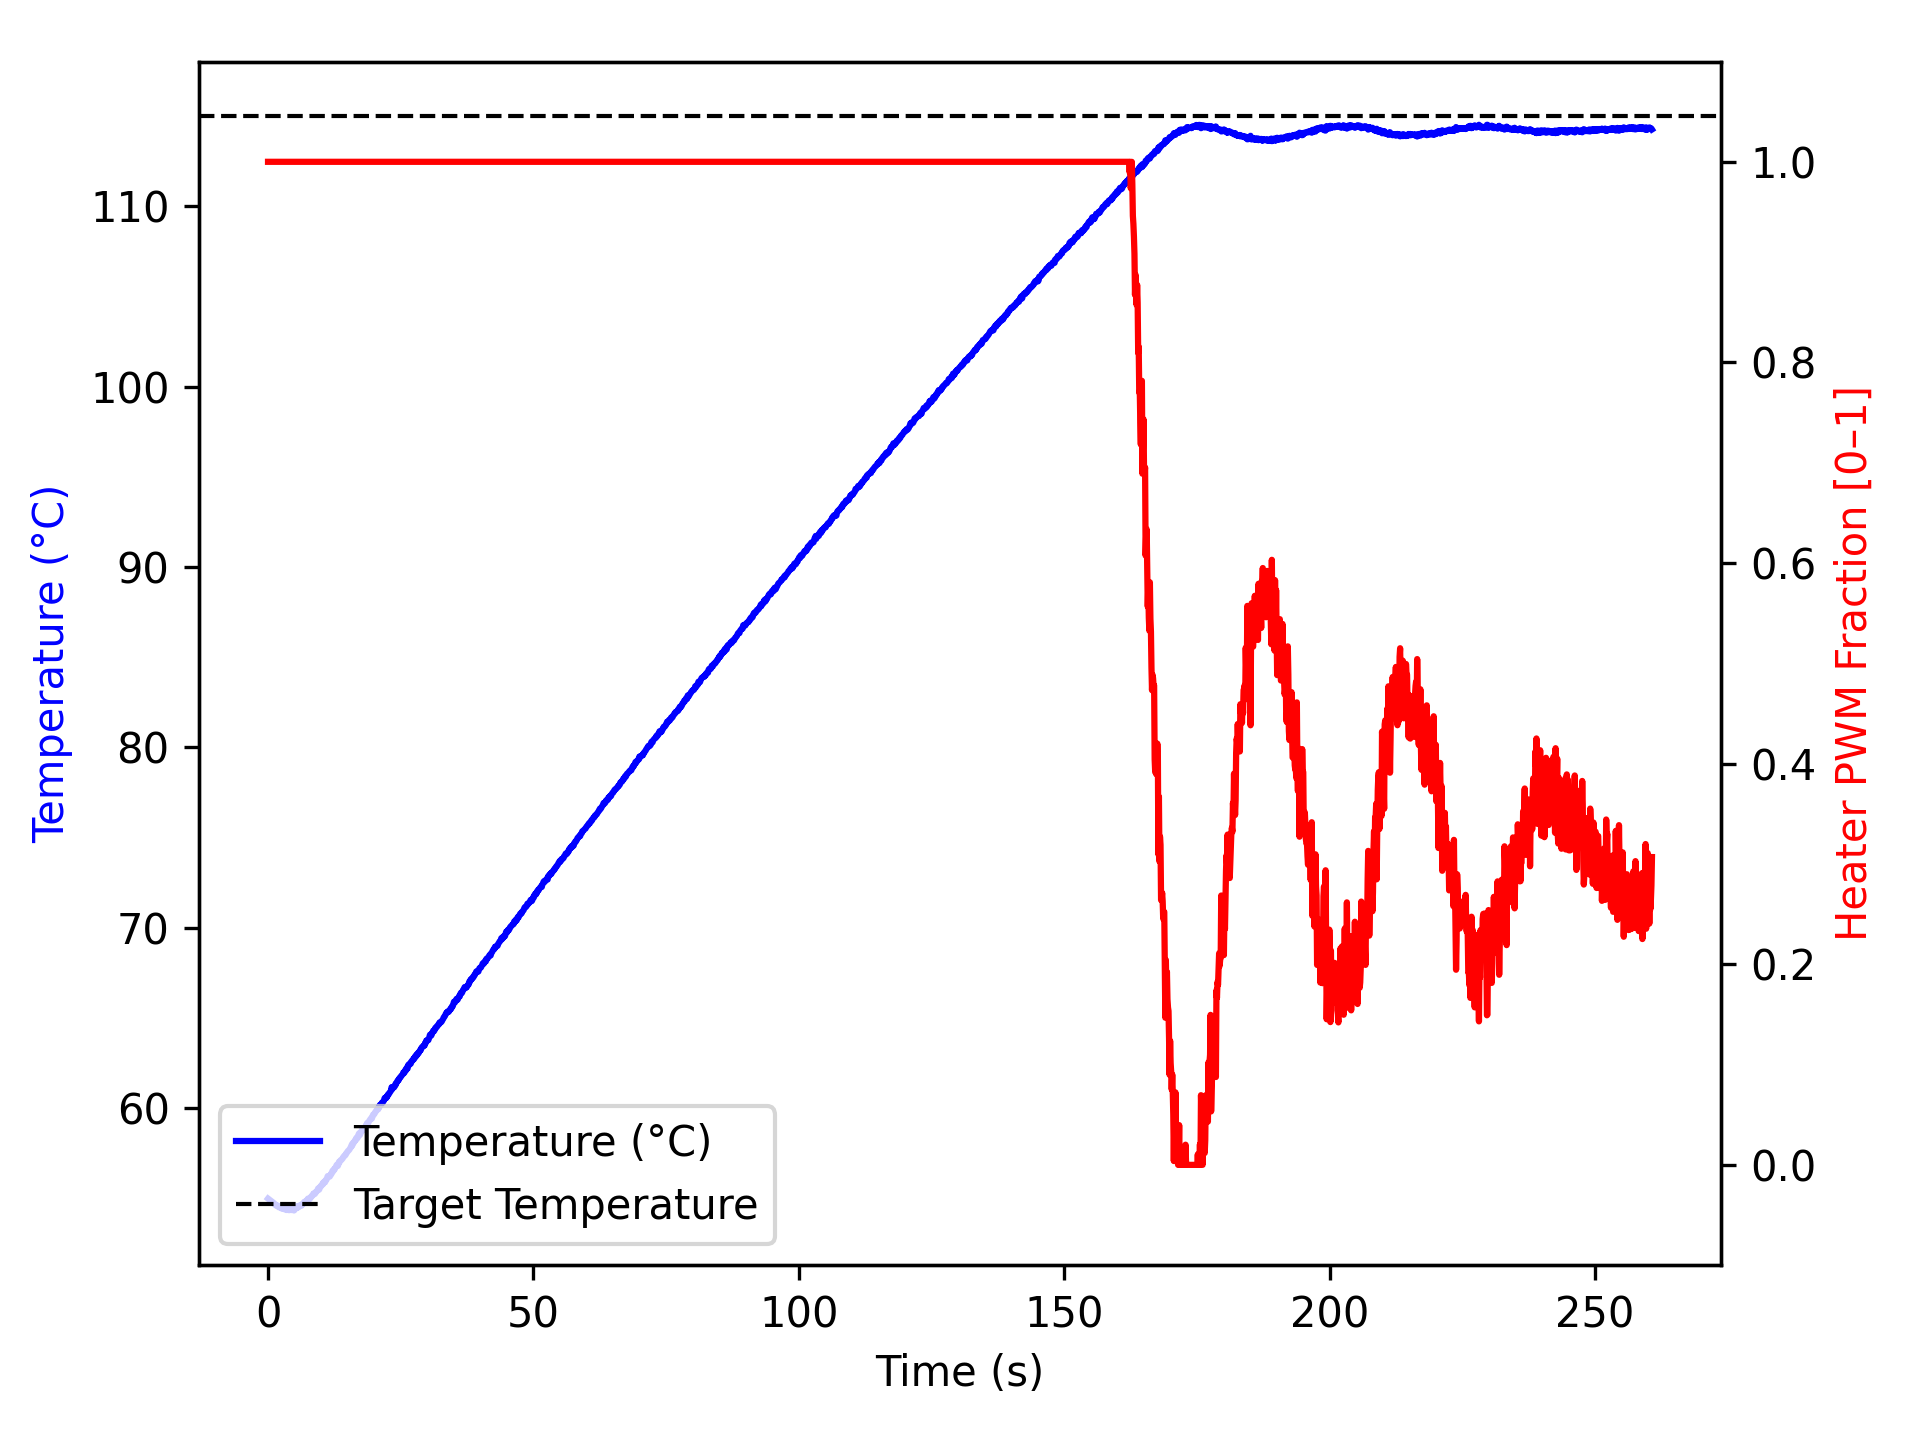

The file beside this chart, header and first rows:
time_ms, temperature, heater
2, 54.98, 1.0
1105, 54.73, 1.0
1206, 54.68, 1.0
1307, 54.66, 1.0
1409, 54.65, 1.0
1510, 54.59, 1.0
1611, 54.59, 1.0
1712, 54.59, 1.0
1813, 54.59, 1.0
1915, 54.55, 1.0
2015, 54.5, 1.0
2115, 54.49, 1.0
2216, 54.54, 1.0
2316, 54.56, 1.0
2416, 54.5, 1.0
2516, 54.45, 1.0
2616, 54.43, 1.0
2716, 54.41, 1.0
2816, 54.5, 1.0
2916, 54.5, 1.0
3016, 54.45, 1.0
3117, 54.38, 1.0
3218, 54.45, 1.0
3319, 54.43, 1.0
3419, 54.45, 1.0
3519, 54.34, 1.0
3620, 54.37, 1.0
3720, 54.38, 1.0
3820, 54.34, 1.0
3921, 54.38, 1.0
4021, 54.34, 1.0
4121, 54.34, 1.0
4222, 54.37, 1.0
4322, 54.4, 1.0
4422, 54.34, 1.0
4522, 54.34, 1.0
4622, 54.37, 1.0
4722, 54.34, 1.0
4822, 54.36, 1.0
4922, 54.32, 1.0
5022, 54.41, 1.0
5122, 54.41, 1.0
5223, 54.48, 1.0
5324, 54.45, 1.0
5425, 54.55, 1.0
5526, 54.47, 1.0
5627, 54.54, 1.0
5727, 54.5, 1.0
5827, 54.56, 1.0
5928, 54.55, 1.0
6028, 54.61, 1.0
6128, 54.62, 1.0
6228, 54.59, 1.0
6328, 54.59, 1.0
6428, 54.67, 1.0
6528, 54.67, 1.0
6628, 54.7, 1.0
6728, 54.7, 1.0
6828, 54.8, 1.0
6928, 54.8, 1.0
... 2,530 more rows
